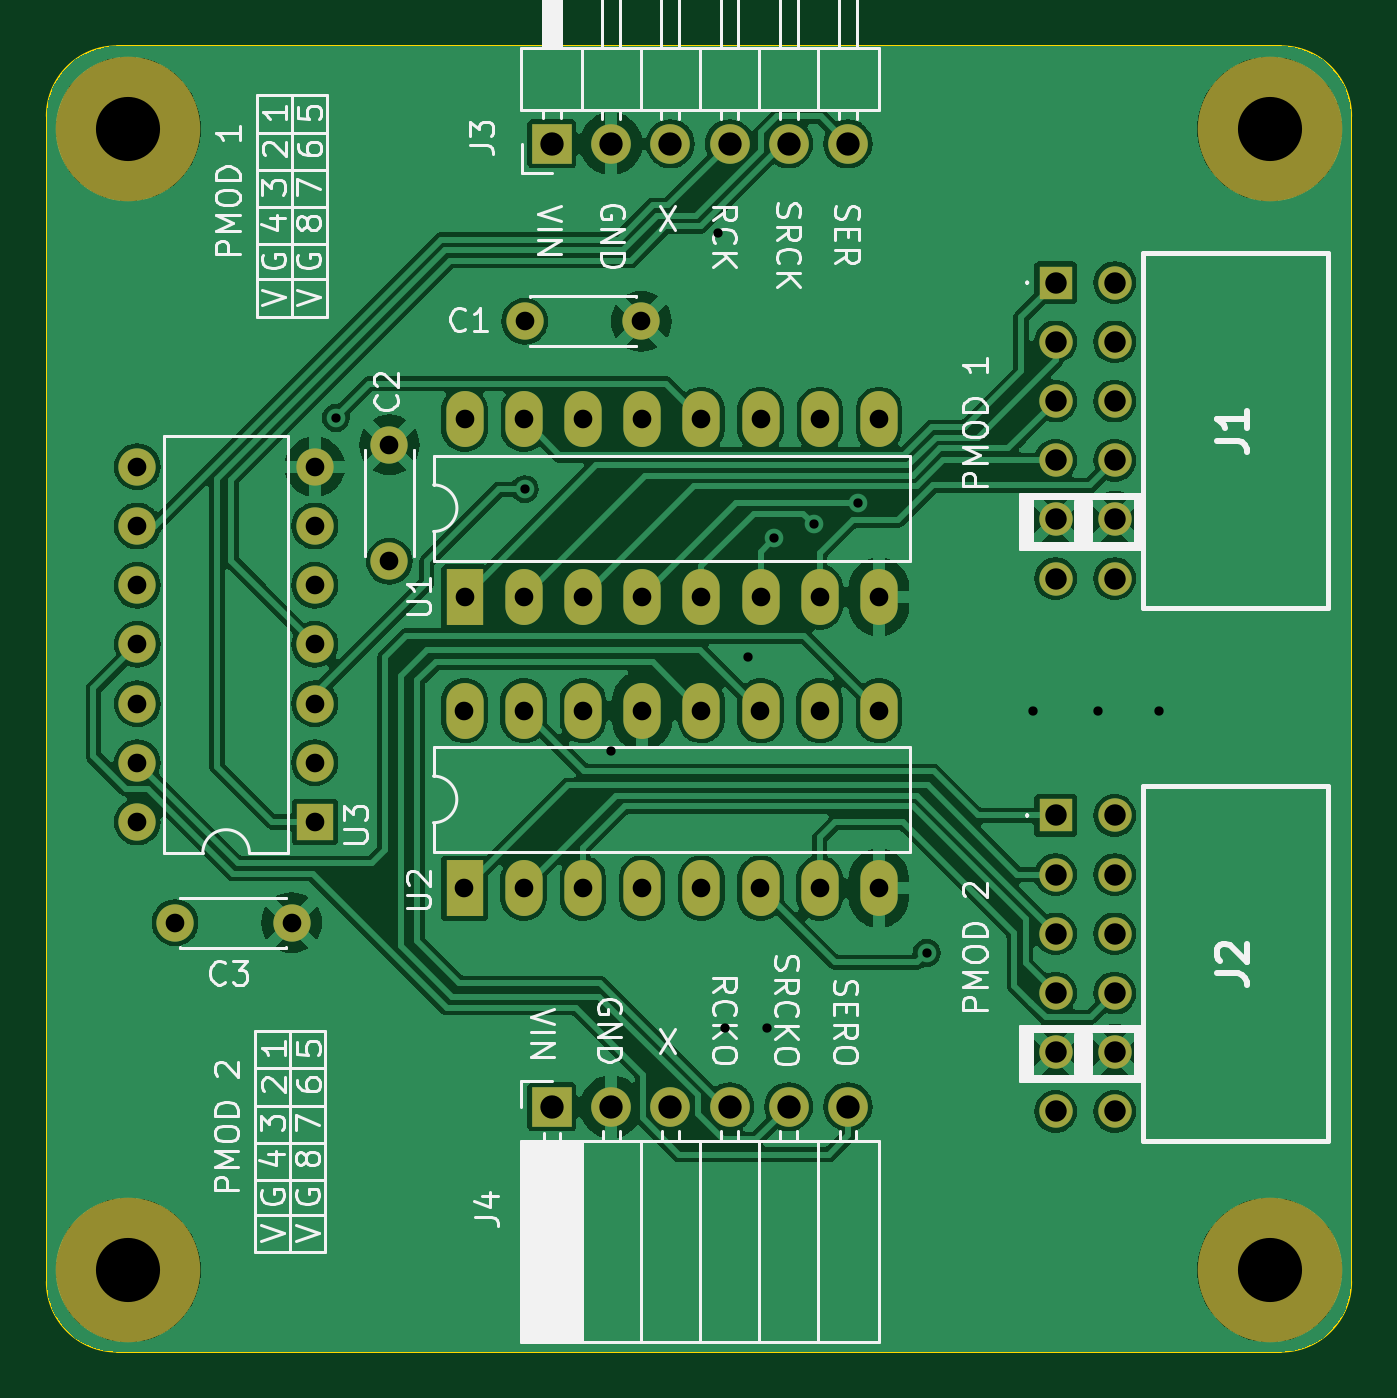
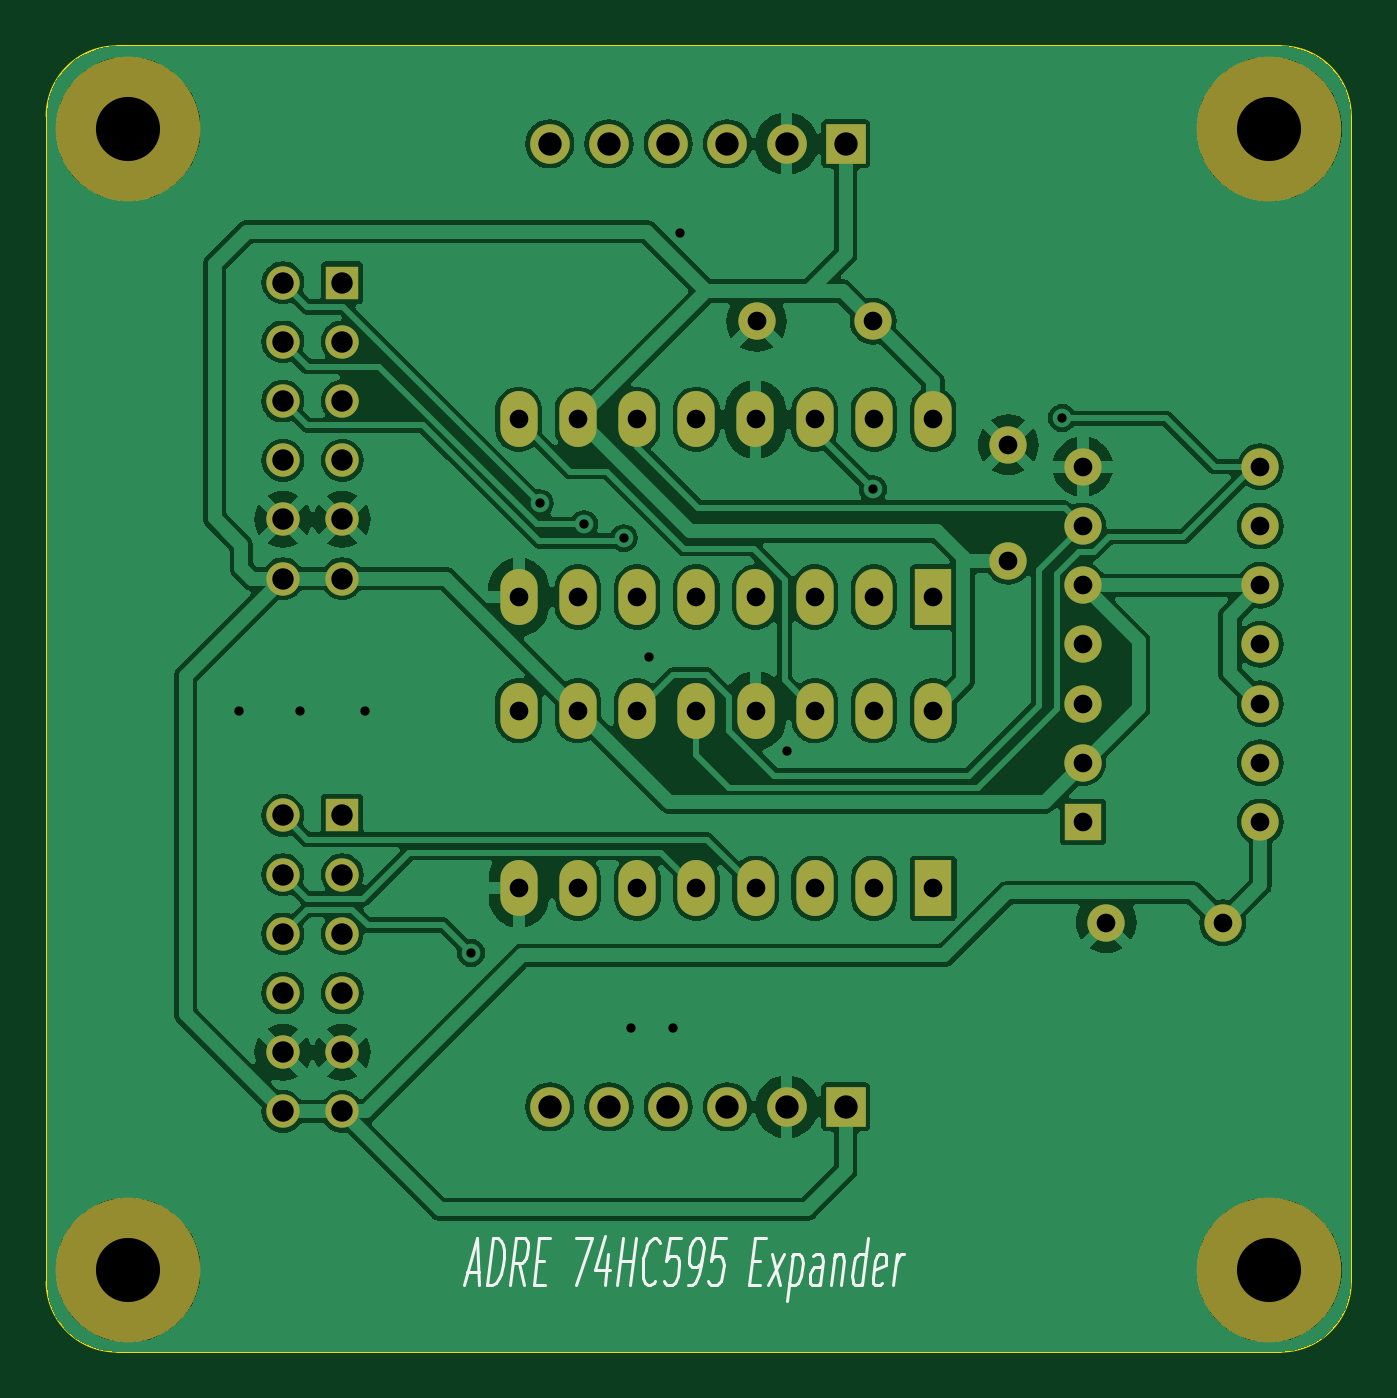
Circuit board: 11 layer files. Board 56.0 x 56.0 mm.
- bottom_copper: 595-PM-EXT-B_Cu.gbr (155041 bytes)
- bottom_mask: 595-PM-EXT-B_Mask.gbr (3348 bytes)
- paste: 595-PM-EXT-B_Paste.gbr (453 bytes)
- bottom_silk: 595-PM-EXT-B_Silkscreen.gbr (9422 bytes)
- outline: 595-PM-EXT-Edge_Cuts.gbr (1037 bytes)
- top_copper: 595-PM-EXT-F_Cu.gbr (152658 bytes)
- top_mask: 595-PM-EXT-F_Mask.gbr (3348 bytes)
- paste: 595-PM-EXT-F_Paste.gbr (453 bytes)
- top_silk: 595-PM-EXT-F_Silkscreen.gbr (63914 bytes)
- drill: 595-PM-EXT-NPTH.drl (394 bytes)
- drill: 595-PM-EXT-PTH.drl (2105 bytes)

=== bottom_copper: 595-PM-EXT-B_Cu.gbr (155041 bytes, source omitted) ===
=== bottom_mask: 595-PM-EXT-B_Mask.gbr ===
%TF.GenerationSoftware,KiCad,Pcbnew,8.0.6*%
%TF.CreationDate,2024-10-19T21:44:56+02:00*%
%TF.ProjectId,595-PM-EXT,3539352d-504d-42d4-9558-542e6b696361,rev?*%
%TF.SameCoordinates,Original*%
%TF.FileFunction,Soldermask,Bot*%
%TF.FilePolarity,Negative*%
%FSLAX46Y46*%
G04 Gerber Fmt 4.6, Leading zero omitted, Abs format (unit mm)*
G04 Created by KiCad (PCBNEW 8.0.6) date 2024-10-19 21:44:56*
%MOMM*%
%LPD*%
G01*
G04 APERTURE LIST*
%ADD10C,1.600000*%
%ADD11C,6.200000*%
%ADD12R,1.600000X2.400000*%
%ADD13O,1.600000X2.400000*%
%ADD14R,1.600000X1.600000*%
%ADD15O,1.600000X1.600000*%
%ADD16R,1.700000X1.700000*%
%ADD17O,1.700000X1.700000*%
%ADD18R,1.431000X1.431000*%
%ADD19C,1.431000*%
G04 APERTURE END LIST*
D10*
%TO.C,C1*%
X120300000Y-61300000D03*
X125300000Y-61300000D03*
%TD*%
D11*
%TO.C,*%
X103300000Y-53040000D03*
%TD*%
D12*
%TO.C,U1*%
X117725000Y-73125000D03*
D13*
X120265000Y-73125000D03*
X122805000Y-73125000D03*
X125345000Y-73125000D03*
X127885000Y-73125000D03*
X130425000Y-73125000D03*
X132965000Y-73125000D03*
X135505000Y-73125000D03*
X135505000Y-65505000D03*
X132965000Y-65505000D03*
X130425000Y-65505000D03*
X127885000Y-65505000D03*
X125345000Y-65505000D03*
X122805000Y-65505000D03*
X120265000Y-65505000D03*
X117725000Y-65505000D03*
%TD*%
D14*
%TO.C,U3*%
X111300000Y-82780000D03*
D15*
X111300000Y-80240000D03*
X111300000Y-77700000D03*
X111300000Y-75160000D03*
X111300000Y-72620000D03*
X111300000Y-70080000D03*
X111300000Y-67540000D03*
X103680000Y-67540000D03*
X103680000Y-70080000D03*
X103680000Y-72620000D03*
X103680000Y-75160000D03*
X103680000Y-77700000D03*
X103680000Y-80240000D03*
X103680000Y-82780000D03*
%TD*%
D16*
%TO.C,J4*%
X121470000Y-95000000D03*
D17*
X124010000Y-95000000D03*
X126550000Y-95000000D03*
X129090000Y-95000000D03*
X131630000Y-95000000D03*
X134170000Y-95000000D03*
%TD*%
D10*
%TO.C,C3*%
X105300000Y-87100000D03*
X110300000Y-87100000D03*
%TD*%
D11*
%TO.C,*%
X152260000Y-53040000D03*
%TD*%
D10*
%TO.C,C2*%
X114500000Y-71600000D03*
X114500000Y-66600000D03*
%TD*%
D16*
%TO.C,J3*%
X121470000Y-53680000D03*
D17*
X124010000Y-53680000D03*
X126550000Y-53680000D03*
X129090000Y-53680000D03*
X131630000Y-53680000D03*
X134170000Y-53680000D03*
%TD*%
D11*
%TO.C,*%
X152260000Y-102000000D03*
%TD*%
D18*
%TO.C,J2*%
X143080000Y-82500000D03*
D19*
X143080000Y-85040000D03*
X143080000Y-87580000D03*
X143080000Y-90120000D03*
X143080000Y-92660000D03*
X143080000Y-95200000D03*
X145620000Y-82500000D03*
X145620000Y-85040000D03*
X145620000Y-87580000D03*
X145620000Y-90120000D03*
X145620000Y-92660000D03*
X145620000Y-95200000D03*
%TD*%
D12*
%TO.C,U2*%
X117720000Y-85620000D03*
D13*
X120260000Y-85620000D03*
X122800000Y-85620000D03*
X125340000Y-85620000D03*
X127880000Y-85620000D03*
X130420000Y-85620000D03*
X132960000Y-85620000D03*
X135500000Y-85620000D03*
X135500000Y-78000000D03*
X132960000Y-78000000D03*
X130420000Y-78000000D03*
X127880000Y-78000000D03*
X125340000Y-78000000D03*
X122800000Y-78000000D03*
X120260000Y-78000000D03*
X117720000Y-78000000D03*
%TD*%
D11*
%TO.C,*%
X103300000Y-102000000D03*
%TD*%
D18*
%TO.C,J1*%
X143080000Y-59640000D03*
D19*
X143080000Y-62180000D03*
X143080000Y-64720000D03*
X143080000Y-67260000D03*
X143080000Y-69800000D03*
X143080000Y-72340000D03*
X145620000Y-59640000D03*
X145620000Y-62180000D03*
X145620000Y-64720000D03*
X145620000Y-67260000D03*
X145620000Y-69800000D03*
X145620000Y-72340000D03*
%TD*%
M02*

=== paste: 595-PM-EXT-B_Paste.gbr ===
%TF.GenerationSoftware,KiCad,Pcbnew,8.0.6*%
%TF.CreationDate,2024-10-19T21:44:56+02:00*%
%TF.ProjectId,595-PM-EXT,3539352d-504d-42d4-9558-542e6b696361,rev?*%
%TF.SameCoordinates,Original*%
%TF.FileFunction,Paste,Bot*%
%TF.FilePolarity,Positive*%
%FSLAX46Y46*%
G04 Gerber Fmt 4.6, Leading zero omitted, Abs format (unit mm)*
G04 Created by KiCad (PCBNEW 8.0.6) date 2024-10-19 21:44:56*
%MOMM*%
%LPD*%
G01*
G04 APERTURE LIST*
G04 APERTURE END LIST*
M02*

=== bottom_silk: 595-PM-EXT-B_Silkscreen.gbr (9422 bytes, source omitted) ===
=== outline: 595-PM-EXT-Edge_Cuts.gbr ===
%TF.GenerationSoftware,KiCad,Pcbnew,8.0.6*%
%TF.CreationDate,2024-10-19T21:44:57+02:00*%
%TF.ProjectId,595-PM-EXT,3539352d-504d-42d4-9558-542e6b696361,rev?*%
%TF.SameCoordinates,Original*%
%TF.FileFunction,Profile,NP*%
%FSLAX46Y46*%
G04 Gerber Fmt 4.6, Leading zero omitted, Abs format (unit mm)*
G04 Created by KiCad (PCBNEW 8.0.6) date 2024-10-19 21:44:57*
%MOMM*%
%LPD*%
G01*
G04 APERTURE LIST*
%TA.AperFunction,Profile*%
%ADD10C,0.100000*%
%TD*%
G04 APERTURE END LIST*
D10*
X102800000Y-105500000D02*
G75*
G02*
X99800000Y-102500000I0J3000000D01*
G01*
X155760000Y-102500000D02*
G75*
G02*
X152760000Y-105500000I-3000000J0D01*
G01*
X99800000Y-52500000D02*
X99800000Y-86500000D01*
X152760000Y-49500000D02*
G75*
G02*
X155760000Y-52500000I0J-3000000D01*
G01*
X102800000Y-105500000D02*
X152760000Y-105500000D01*
X152760000Y-49500000D02*
X102800000Y-49500000D01*
X99800000Y-86500000D02*
X99800000Y-102500000D01*
X99800000Y-52500000D02*
G75*
G02*
X102800000Y-49500000I3000000J0D01*
G01*
X155760000Y-102500000D02*
X155760000Y-52500000D01*
M02*

=== top_copper: 595-PM-EXT-F_Cu.gbr (152658 bytes, source omitted) ===
=== top_mask: 595-PM-EXT-F_Mask.gbr ===
%TF.GenerationSoftware,KiCad,Pcbnew,8.0.6*%
%TF.CreationDate,2024-10-19T21:44:56+02:00*%
%TF.ProjectId,595-PM-EXT,3539352d-504d-42d4-9558-542e6b696361,rev?*%
%TF.SameCoordinates,Original*%
%TF.FileFunction,Soldermask,Top*%
%TF.FilePolarity,Negative*%
%FSLAX46Y46*%
G04 Gerber Fmt 4.6, Leading zero omitted, Abs format (unit mm)*
G04 Created by KiCad (PCBNEW 8.0.6) date 2024-10-19 21:44:56*
%MOMM*%
%LPD*%
G01*
G04 APERTURE LIST*
%ADD10C,1.600000*%
%ADD11C,6.200000*%
%ADD12R,1.600000X2.400000*%
%ADD13O,1.600000X2.400000*%
%ADD14R,1.600000X1.600000*%
%ADD15O,1.600000X1.600000*%
%ADD16R,1.700000X1.700000*%
%ADD17O,1.700000X1.700000*%
%ADD18R,1.431000X1.431000*%
%ADD19C,1.431000*%
G04 APERTURE END LIST*
D10*
%TO.C,C1*%
X120300000Y-61300000D03*
X125300000Y-61300000D03*
%TD*%
D11*
%TO.C,*%
X103300000Y-53040000D03*
%TD*%
D12*
%TO.C,U1*%
X117725000Y-73125000D03*
D13*
X120265000Y-73125000D03*
X122805000Y-73125000D03*
X125345000Y-73125000D03*
X127885000Y-73125000D03*
X130425000Y-73125000D03*
X132965000Y-73125000D03*
X135505000Y-73125000D03*
X135505000Y-65505000D03*
X132965000Y-65505000D03*
X130425000Y-65505000D03*
X127885000Y-65505000D03*
X125345000Y-65505000D03*
X122805000Y-65505000D03*
X120265000Y-65505000D03*
X117725000Y-65505000D03*
%TD*%
D14*
%TO.C,U3*%
X111300000Y-82780000D03*
D15*
X111300000Y-80240000D03*
X111300000Y-77700000D03*
X111300000Y-75160000D03*
X111300000Y-72620000D03*
X111300000Y-70080000D03*
X111300000Y-67540000D03*
X103680000Y-67540000D03*
X103680000Y-70080000D03*
X103680000Y-72620000D03*
X103680000Y-75160000D03*
X103680000Y-77700000D03*
X103680000Y-80240000D03*
X103680000Y-82780000D03*
%TD*%
D16*
%TO.C,J4*%
X121470000Y-95000000D03*
D17*
X124010000Y-95000000D03*
X126550000Y-95000000D03*
X129090000Y-95000000D03*
X131630000Y-95000000D03*
X134170000Y-95000000D03*
%TD*%
D10*
%TO.C,C3*%
X105300000Y-87100000D03*
X110300000Y-87100000D03*
%TD*%
D11*
%TO.C,*%
X152260000Y-53040000D03*
%TD*%
D10*
%TO.C,C2*%
X114500000Y-71600000D03*
X114500000Y-66600000D03*
%TD*%
D16*
%TO.C,J3*%
X121470000Y-53680000D03*
D17*
X124010000Y-53680000D03*
X126550000Y-53680000D03*
X129090000Y-53680000D03*
X131630000Y-53680000D03*
X134170000Y-53680000D03*
%TD*%
D11*
%TO.C,*%
X152260000Y-102000000D03*
%TD*%
D18*
%TO.C,J2*%
X143080000Y-82500000D03*
D19*
X143080000Y-85040000D03*
X143080000Y-87580000D03*
X143080000Y-90120000D03*
X143080000Y-92660000D03*
X143080000Y-95200000D03*
X145620000Y-82500000D03*
X145620000Y-85040000D03*
X145620000Y-87580000D03*
X145620000Y-90120000D03*
X145620000Y-92660000D03*
X145620000Y-95200000D03*
%TD*%
D12*
%TO.C,U2*%
X117720000Y-85620000D03*
D13*
X120260000Y-85620000D03*
X122800000Y-85620000D03*
X125340000Y-85620000D03*
X127880000Y-85620000D03*
X130420000Y-85620000D03*
X132960000Y-85620000D03*
X135500000Y-85620000D03*
X135500000Y-78000000D03*
X132960000Y-78000000D03*
X130420000Y-78000000D03*
X127880000Y-78000000D03*
X125340000Y-78000000D03*
X122800000Y-78000000D03*
X120260000Y-78000000D03*
X117720000Y-78000000D03*
%TD*%
D11*
%TO.C,*%
X103300000Y-102000000D03*
%TD*%
D18*
%TO.C,J1*%
X143080000Y-59640000D03*
D19*
X143080000Y-62180000D03*
X143080000Y-64720000D03*
X143080000Y-67260000D03*
X143080000Y-69800000D03*
X143080000Y-72340000D03*
X145620000Y-59640000D03*
X145620000Y-62180000D03*
X145620000Y-64720000D03*
X145620000Y-67260000D03*
X145620000Y-69800000D03*
X145620000Y-72340000D03*
%TD*%
M02*

=== paste: 595-PM-EXT-F_Paste.gbr ===
%TF.GenerationSoftware,KiCad,Pcbnew,8.0.6*%
%TF.CreationDate,2024-10-19T21:44:56+02:00*%
%TF.ProjectId,595-PM-EXT,3539352d-504d-42d4-9558-542e6b696361,rev?*%
%TF.SameCoordinates,Original*%
%TF.FileFunction,Paste,Top*%
%TF.FilePolarity,Positive*%
%FSLAX46Y46*%
G04 Gerber Fmt 4.6, Leading zero omitted, Abs format (unit mm)*
G04 Created by KiCad (PCBNEW 8.0.6) date 2024-10-19 21:44:56*
%MOMM*%
%LPD*%
G01*
G04 APERTURE LIST*
G04 APERTURE END LIST*
M02*

=== top_silk: 595-PM-EXT-F_Silkscreen.gbr (63914 bytes, source omitted) ===
=== drill: 595-PM-EXT-NPTH.drl ===
M48
; DRILL file {KiCad 8.0.6} date 2024-10-19T21:44:46+0200
; FORMAT={-:-/ absolute / inch / decimal}
; #@! TF.CreationDate,2024-10-19T21:44:46+02:00
; #@! TF.GenerationSoftware,Kicad,Pcbnew,8.0.6
; #@! TF.FileFunction,NonPlated,1,2,NPTH
FMAT,2
INCH
; #@! TA.AperFunction,NonPlated,NPTH,ComponentDrill
T1C0.1083
%
G90
G05
T1
X4.0669Y-2.0882
X4.0669Y-4.0157
X5.9945Y-2.0882
X5.9945Y-4.0157
M30

=== drill: 595-PM-EXT-PTH.drl ===
M48
; DRILL file {KiCad 8.0.6} date 2024-10-19T21:44:46+0200
; FORMAT={-:-/ absolute / inch / decimal}
; #@! TF.CreationDate,2024-10-19T21:44:46+02:00
; #@! TF.GenerationSoftware,Kicad,Pcbnew,8.0.6
; #@! TF.FileFunction,Plated,1,2,PTH
FMAT,2
INCH
; #@! TA.AperFunction,Plated,PTH,ViaDrill
T1C0.0157
; #@! TA.AperFunction,Plated,PTH,ComponentDrill
T2C0.0315
; #@! TA.AperFunction,Plated,PTH,ComponentDrill
T3C0.0362
; #@! TA.AperFunction,Plated,PTH,ComponentDrill
T4C0.0394
%
G90
G05
T1
X4.4173Y-2.5768
X4.7362Y-2.6969
X4.8819Y-3.1398
X5.063Y-2.2638
X5.0748Y-3.6063
X5.1142Y-2.9803
X5.1457Y-3.6063
X5.1575Y-2.7795
X5.2244Y-2.7559
X5.2992Y-2.7207
X5.4154Y-3.4803
X5.5945Y-3.0709
X5.7047Y-3.0709
X5.8071Y-3.0709
T2
X4.0819Y-2.6591
X4.0819Y-2.7591
X4.0819Y-2.8591
X4.0819Y-2.9591
X4.0819Y-3.0591
X4.0819Y-3.1591
X4.0819Y-3.2591
X4.1457Y-3.4291
X4.3425Y-3.4291
X4.3819Y-2.6591
X4.3819Y-2.7591
X4.3819Y-2.8591
X4.3819Y-2.9591
X4.3819Y-3.0591
X4.3819Y-3.1591
X4.3819Y-3.2591
X4.5079Y-2.622
X4.5079Y-2.8189
X4.6346Y-3.0709
X4.6346Y-3.3709
X4.6348Y-2.5789
X4.6348Y-2.8789
X4.7346Y-3.0709
X4.7346Y-3.3709
X4.7348Y-2.5789
X4.7348Y-2.8789
X4.7362Y-2.4134
X4.8346Y-3.0709
X4.8346Y-3.3709
X4.8348Y-2.5789
X4.8348Y-2.8789
X4.9331Y-2.4134
X4.9346Y-3.0709
X4.9346Y-3.3709
X4.9348Y-2.5789
X4.9348Y-2.8789
X5.0346Y-3.0709
X5.0346Y-3.3709
X5.0348Y-2.5789
X5.0348Y-2.8789
X5.1346Y-3.0709
X5.1346Y-3.3709
X5.1348Y-2.5789
X5.1348Y-2.8789
X5.2346Y-3.0709
X5.2346Y-3.3709
X5.2348Y-2.5789
X5.2348Y-2.8789
X5.3346Y-3.0709
X5.3346Y-3.3709
X5.3348Y-2.5789
X5.3348Y-2.8789
T3
X5.6331Y-2.348
X5.6331Y-2.448
X5.6331Y-2.548
X5.6331Y-2.648
X5.6331Y-2.748
X5.6331Y-2.848
X5.6331Y-3.248
X5.6331Y-3.348
X5.6331Y-3.448
X5.6331Y-3.548
X5.6331Y-3.648
X5.6331Y-3.748
X5.7331Y-2.348
X5.7331Y-2.448
X5.7331Y-2.548
X5.7331Y-2.648
X5.7331Y-2.748
X5.7331Y-2.848
X5.7331Y-3.248
X5.7331Y-3.348
X5.7331Y-3.448
X5.7331Y-3.548
X5.7331Y-3.648
X5.7331Y-3.748
T4
X4.7823Y-2.1134
X4.7823Y-3.7402
X4.8823Y-2.1134
X4.8823Y-3.7402
X4.9823Y-2.1134
X4.9823Y-3.7402
X5.0823Y-2.1134
X5.0823Y-3.7402
X5.1823Y-2.1134
X5.1823Y-3.7402
X5.2823Y-2.1134
X5.2823Y-3.7402
M30

